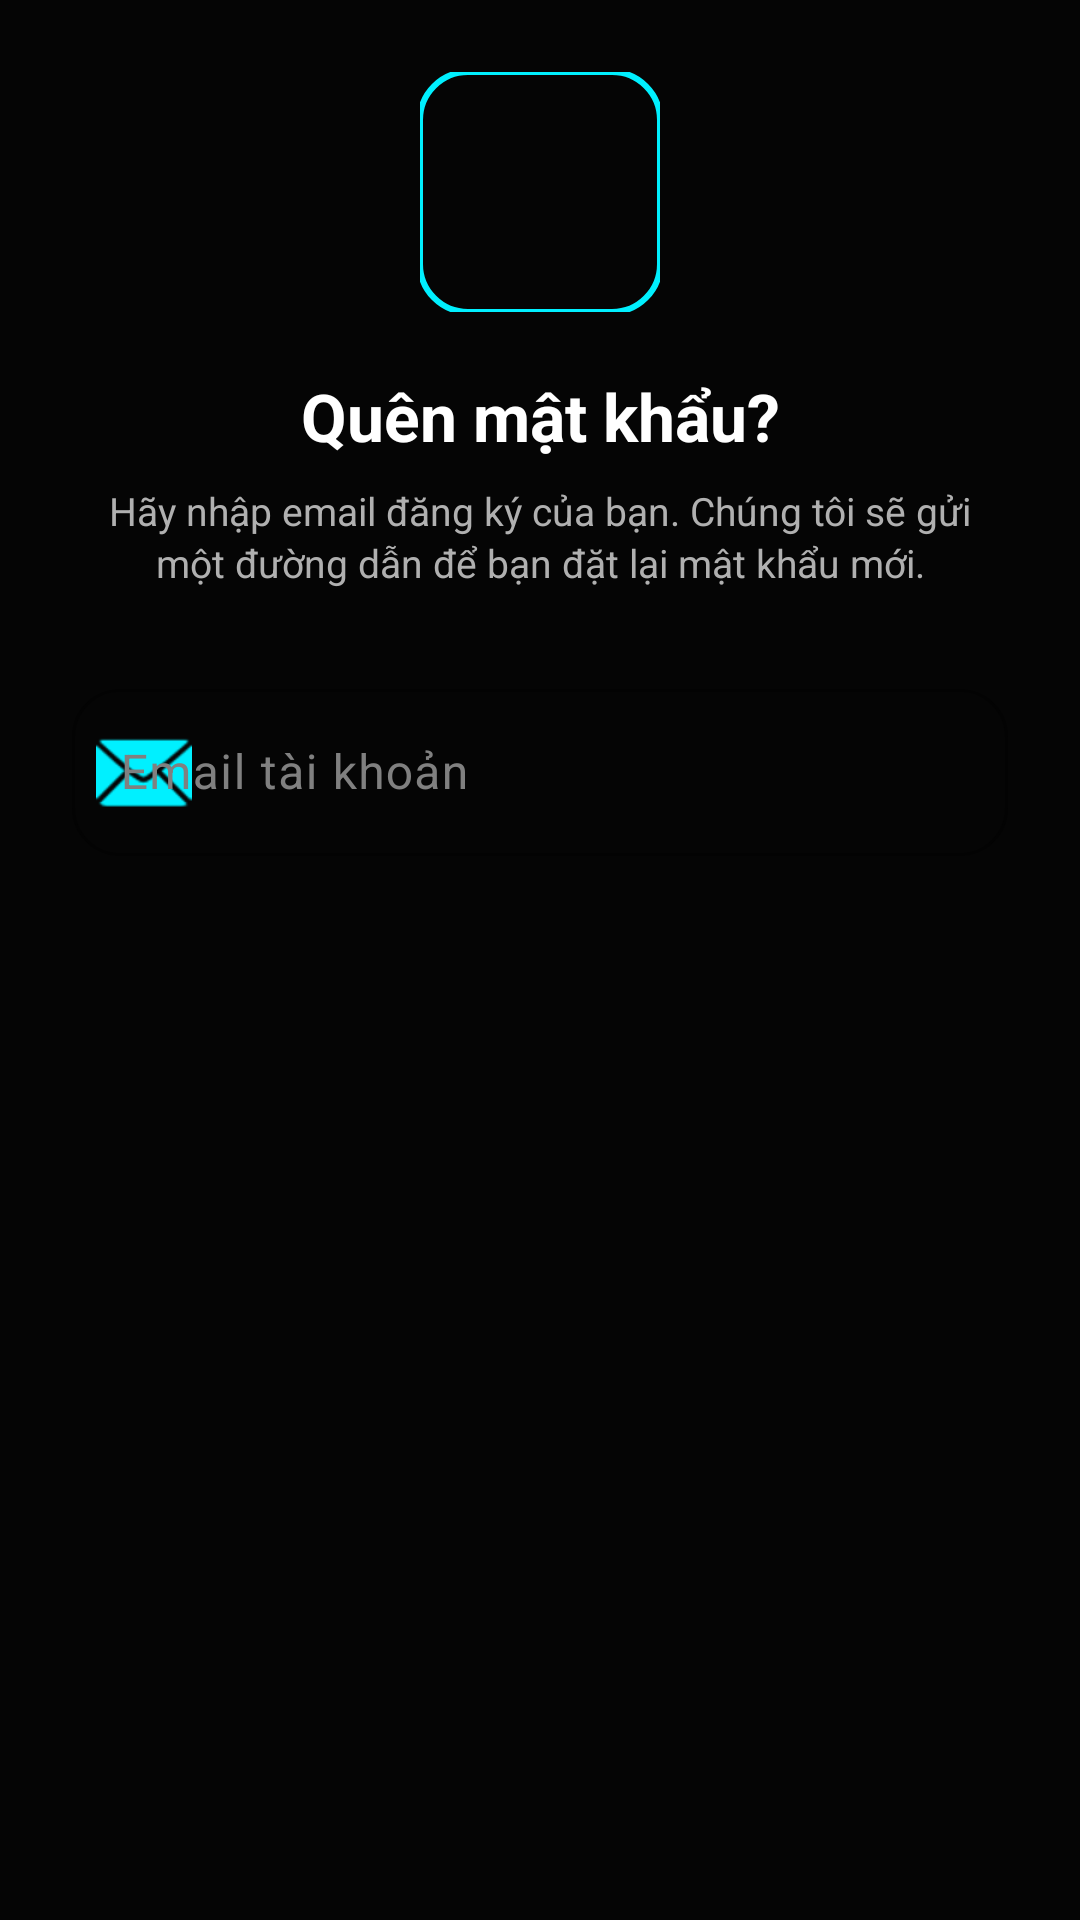

Layout XML and referenced resources for this Android screen:
<!-- AndroidManifest.xml: application theme Theme.Project_cuoiki_Calories -->
<!-- res/layout/dialog_forgot_password.xml -->
<?xml version="1.0" encoding="utf-8"?>
<LinearLayout xmlns:android="http://schemas.android.com/apk/res/android"
    xmlns:app="http://schemas.android.com/apk/res-auto"
    android:layout_width="match_parent"
    android:layout_height="wrap_content"
    android:orientation="vertical"
    android:padding="24dp">

    
    <com.google.android.material.imageview.ShapeableImageView
        android:layout_width="80dp"
        android:layout_height="80dp"
        android:layout_gravity="center"
        android:src="@drawable/chatgpt_image_20_12_12_11_thg_5__2026"
        android:layout_marginBottom="20dp"
        app:shapeAppearanceOverlay="@style/ShapeAppearance.Material3.Corner.Large"
        app:strokeColor="@color/primary"
        app:strokeWidth="2dp" />

    <TextView
        android:layout_width="match_parent"
        android:layout_height="wrap_content"
        android:text="Quên mật khẩu?"
        android:textAlignment="center"
        android:textColor="@color/white"
        android:textSize="22sp"
        android:textStyle="bold" />

    <TextView
        android:layout_width="match_parent"
        android:layout_height="wrap_content"
        android:layout_marginTop="8dp"
        android:layout_marginBottom="28dp"
        android:text="Hãy nhập email đăng ký của bạn. Chúng tôi sẽ gửi một đường dẫn để bạn đặt lại mật khẩu mới."
        android:textAlignment="center"
        android:textColor="@color/text_secondary"
        android:textSize="13sp"
        android:lineSpacingExtra="2dp"/>

    <com.google.android.material.textfield.TextInputLayout
        style="@style/Widget.Material3.TextInputLayout.OutlinedBox"
        android:layout_width="match_parent"
        android:layout_height="wrap_content"
        android:hint="Email tài khoản"
        android:textColorHint="@color/text_hint"
        app:boxStrokeColor="@color/primary"
        app:hintTextColor="@color/primary"
        app:boxCornerRadiusBottomEnd="16dp"
        app:boxCornerRadiusBottomStart="16dp"
        app:boxCornerRadiusTopEnd="16dp"
        app:boxCornerRadiusTopStart="16dp"
        app:startIconDrawable="@android:drawable/ic_dialog_email"
        app:startIconTint="@color/primary">

        <com.google.android.material.textfield.TextInputEditText
            android:id="@+id/etResetEmail"
            android:layout_width="match_parent"
            android:layout_height="wrap_content"
            android:textColor="@color/white"
            android:inputType="textEmailAddress" />
    </com.google.android.material.textfield.TextInputLayout>

</LinearLayout>
<!-- resources referenced by this layout -->
<resources>
  <color name="primary">#00F0FF</color>
  <color name="text_hint">#808080</color>
  <color name="text_secondary">#B0B0B0</color>
  <color name="white">#FFFFFFFF</color>
  <style name="Theme.Project_cuoiki_Calories" parent="Base.Theme.Project_cuoiki_Calories" />
  <style name="Base.Theme.Project_cuoiki_Calories" parent="Theme.Material3.DayNight.NoActionBar">
          <item name="colorPrimary">@color/primary</item>
          <item name="android:windowBackground">@color/background_dark</item>
          <item name="android:statusBarColor">@color/background_dark</item>
          <item name="android:windowLightStatusBar" tools:targetApi="m">false</item>
          <item name="android:navigationBarColor">@color/background_dark</item>
  
          
          <item name="colorSurface">@color/surface_dark</item>
          <item name="colorOnSurface">@color/text_primary</item>
          <item name="colorSurfaceVariant">@color/surface_dark</item>
          <item name="colorOnSurfaceVariant">@color/text_secondary</item>
          <item name="colorOutline">@color/primary</item>
          <item name="android:textColorPrimary">@color/text_primary</item>
          <item name="android:textColorSecondary">@color/text_secondary</item>
  
          
          <item name="materialAlertDialogTheme">@style/ThemeOverlay.App.MaterialAlertDialog</item>
          <item name="alertDialogTheme">@style/ThemeOverlay.App.MaterialAlertDialog</item>
      </style>
  <color name="background_dark">#050505</color>
  <color name="surface_dark">#151A2E</color>
  <color name="text_primary">#FFFFFF</color>
  <style name="ThemeOverlay.App.MaterialAlertDialog" parent="ThemeOverlay.Material3.MaterialAlertDialog">
          <item name="colorSurface">@color/surface_dark</item>
          <item name="colorOnSurface">@color/text_primary</item>
          <item name="colorPrimary">@color/primary</item>
          <item name="buttonBarPositiveButtonStyle">@style/Widget.App.Button.TextButton</item>
          <item name="buttonBarNegativeButtonStyle">@style/Widget.App.Button.TextButton</item>
      </style>
  <style name="Widget.App.Button.TextButton" parent="Widget.Material3.Button.TextButton">
          <item name="android:textColor">@color/primary</item>
      </style>
</resources>
